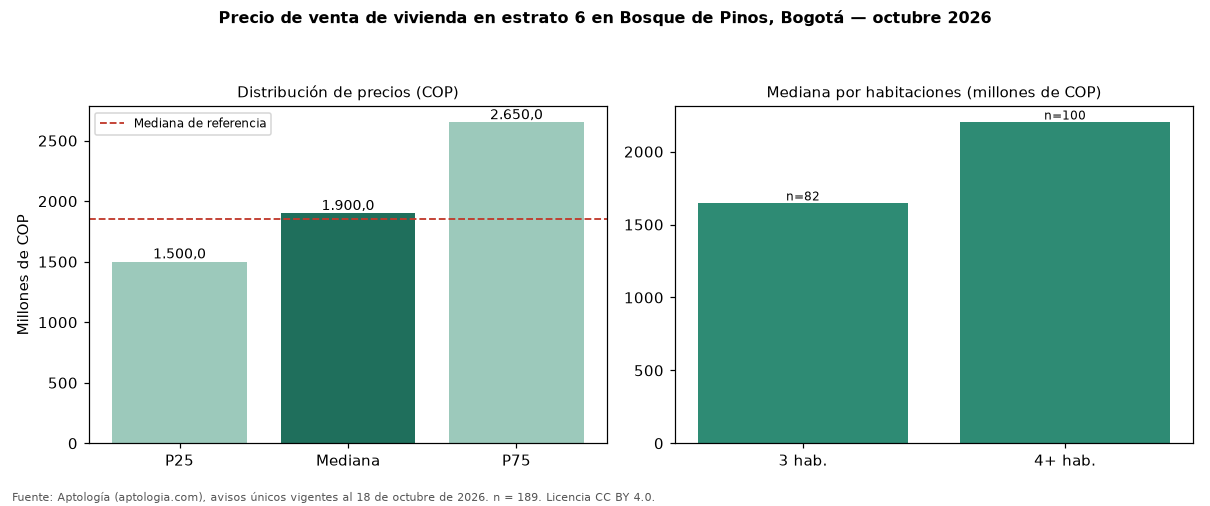

Data behind this chart, as committed beside it:
seccion, metrica, valor_cop, n
precio, p25, 1500000000, 189
precio, mediana, 1900000000, 189
precio, p75, 2650000000, 189
cop_por_m2, p25, 6190510, 189
cop_por_m2, mediana, 6888993, 189
cop_por_m2, p75, 8159585, 189
area, area_mediana_m2, 270.0, 189
habitaciones, 2, 925000000, 4
habitaciones, 3, 1645000000, 82
habitaciones, 4+, 2200000000, 100
administracion, mediana, 1300000, 175
estrato, moda, 6, 
parqueadero, porcentaje_con_parqueadero, 97.9, 189
referencia, mediana_referencia, 1850000000, 232
referencia, mediana_cop_por_m2_referencia, 6923077, 232
